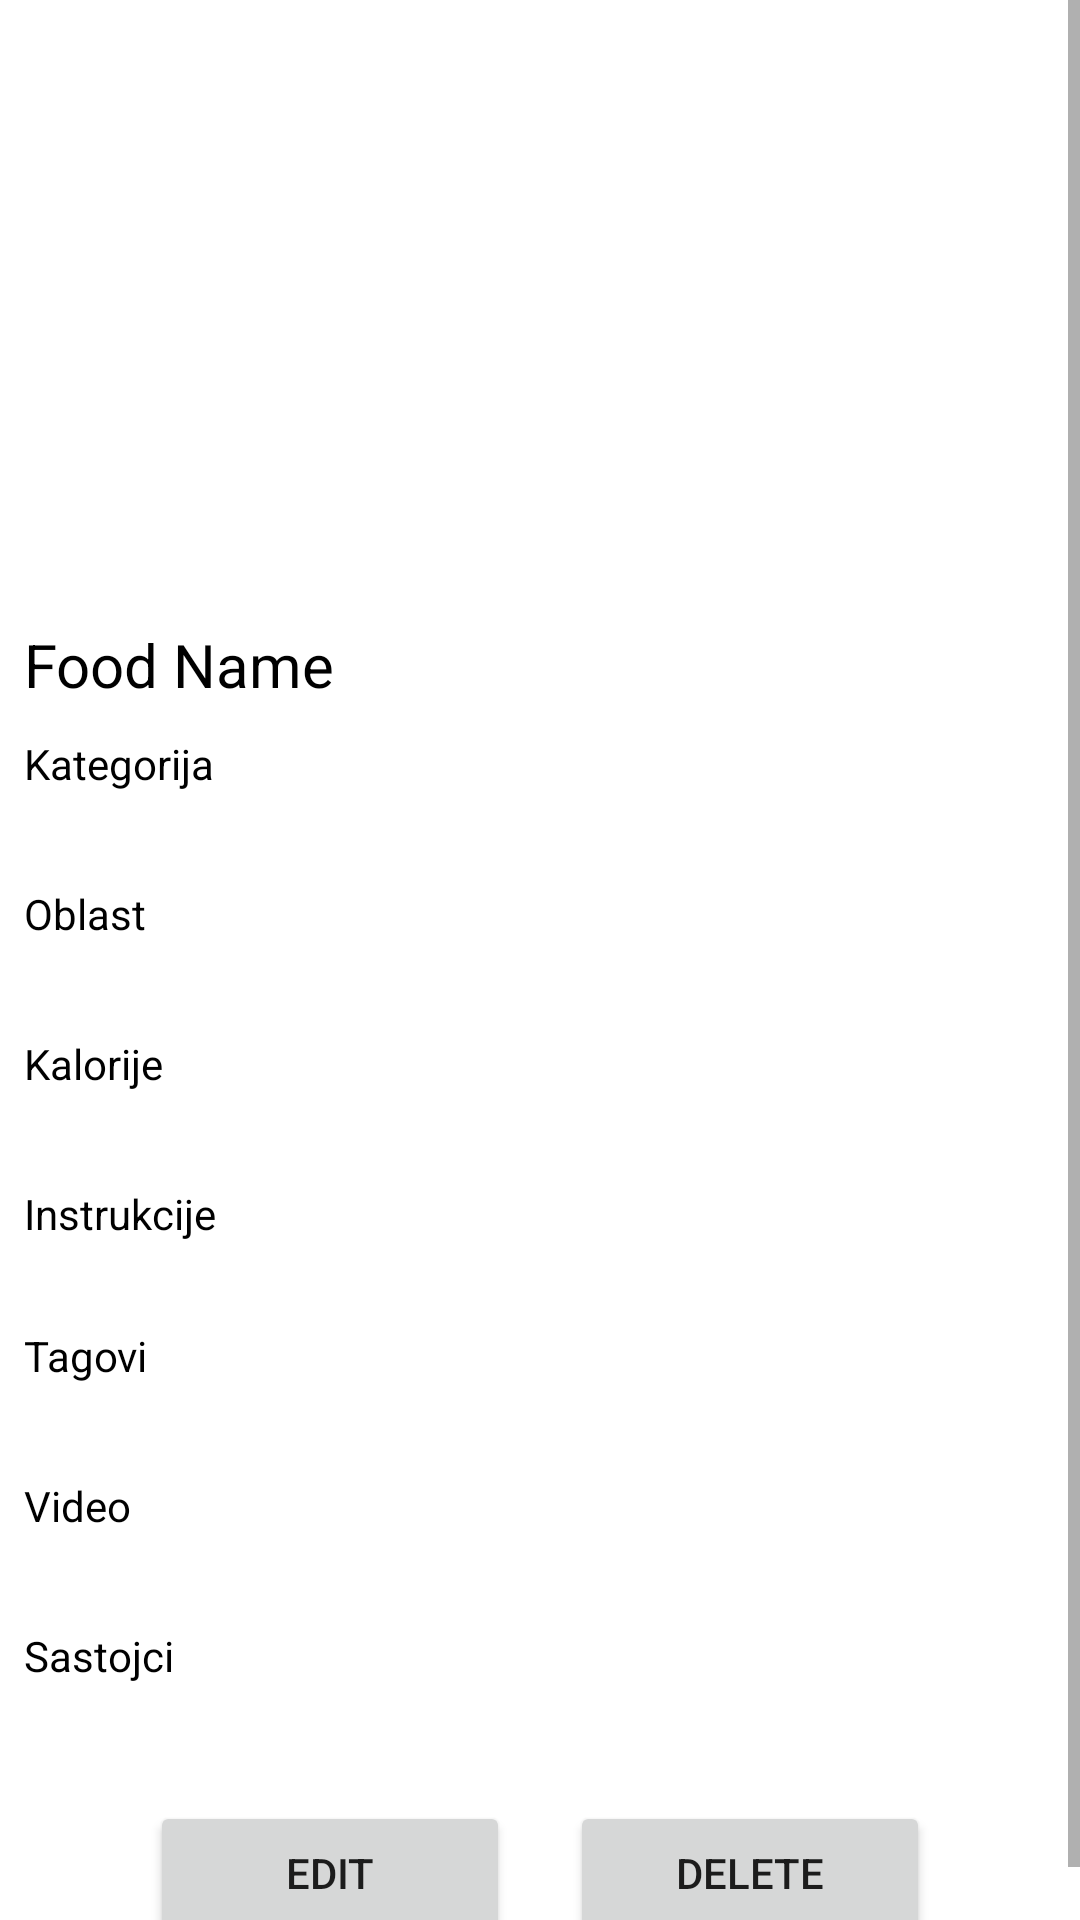

This screen was rendered from an Android layout file. Write that file and the resources it references.
<!-- AndroidManifest.xml: application theme Theme.NutritionTracker -->
<!-- res/layout/activity_savedfoodedit.xml -->
<ScrollView xmlns:android="http://schemas.android.com/apk/res/android"
    android:layout_width="match_parent"
    android:layout_height="match_parent">

    <LinearLayout
        android:layout_width="match_parent"
        android:layout_height="wrap_content"
        android:orientation="vertical">

        <ImageView
            android:id="@+id/foodImageView"
            android:layout_width="match_parent"
            android:layout_height="200dp"
            android:scaleType="centerCrop"
            android:src="@null"
            android:paddingBottom="8dp" />

        <TextView
            android:id="@+id/foodNameTextView"
            android:layout_width="wrap_content"
            android:layout_height="wrap_content"
            android:textAppearance="?android:textAppearanceMedium"
            android:text="Food Name"
            android:padding="8dp"
            android:textSize="20dp"
            android:textColor="@color/black"/>


        <TextView
            android:layout_width="wrap_content"
            android:layout_height="wrap_content"
            android:text="Kategorija"
            android:padding="2dp"
            android:paddingStart="8dp"
            android:paddingEnd="8dp"
            android:textColor="@color/black"/>

        <TextView
            android:id="@+id/categoryTextView"
            android:layout_width="wrap_content"
            android:layout_height="wrap_content"
            android:textAppearance="?android:textAppearanceSmall"
            android:textSize="20dp"
            android:paddingStart="16dp"
            android:paddingEnd="16dp" />

        <TextView
            android:layout_width="wrap_content"
            android:layout_height="wrap_content"
            android:text="Oblast"
            android:padding="2dp"
            android:paddingStart="8dp"
            android:paddingEnd="8dp"
            android:textColor="@color/black"/>

        <TextView
            android:id="@+id/oblastTextView"
            android:layout_width="wrap_content"
            android:layout_height="wrap_content"
            android:textAppearance="?android:textAppearanceSmall"
            android:paddingStart="16dp"
            android:paddingEnd="16dp"
            android:textSize="20dp" />

        <TextView
            android:layout_width="wrap_content"
            android:layout_height="wrap_content"
            android:text="Kalorije"
            android:padding="2dp"
            android:paddingStart="8dp"
            android:paddingEnd="8dp"
            android:textColor="@color/black"/>

        <TextView
            android:id="@+id/caloriesTextView"
            android:layout_width="match_parent"
            android:layout_height="wrap_content"
            android:textAppearance="?android:textAppearanceSmall"
            android:paddingStart="16dp"
            android:paddingEnd="16dp"
            android:textSize="20dp"/>

        <TextView
            android:layout_width="wrap_content"
            android:layout_height="wrap_content"
            android:text="Instrukcije"
            android:padding="2dp"
            android:paddingStart="8dp"
            android:paddingEnd="8dp"
            android:textColor="@color/black"/>

        <TextView
            android:id="@+id/instructionsTextView"
            android:layout_width="match_parent"
            android:layout_height="wrap_content"
            android:textAppearance="?android:textAppearanceSmall"
            android:paddingStart="16dp"
            android:paddingEnd="16dp"
            android:textSize="18dp" />

        <TextView
            android:layout_width="wrap_content"
            android:layout_height="wrap_content"
            android:text="Tagovi"
            android:padding="2dp"
            android:paddingStart="8dp"
            android:paddingEnd="8dp"
            android:textColor="@color/black"/>

        <TextView
            android:id="@+id/tagsTextView"
            android:layout_width="match_parent"
            android:layout_height="wrap_content"
            android:textAppearance="?android:textAppearanceSmall"
            android:paddingStart="16dp"
            android:paddingEnd="16dp"
            android:textSize="20dp"/>

        <TextView
            android:layout_width="wrap_content"
            android:layout_height="wrap_content"
            android:text="Video"
            android:padding="2dp"
            android:paddingStart="8dp"
            android:paddingEnd="8dp"
            android:textColor="@color/black"/>

        <TextView
            android:id="@+id/videoLinkTextView"
            android:layout_width="match_parent"
            android:layout_height="wrap_content"
            android:textAppearance="?android:textAppearanceSmall"
            android:paddingStart="16dp"
            android:paddingEnd="16dp"
            android:autoLink="web"
            android:textSize="20dp" />

        <TextView
            android:layout_width="wrap_content"
            android:layout_height="wrap_content"
            android:text="Sastojci"
            android:padding="2dp"
            android:paddingStart="8dp"
            android:paddingEnd="8dp"
            android:textColor="@color/black"/>

        <TextView
            android:id="@+id/ingredientsTextView"
            android:layout_width="match_parent"
            android:layout_height="wrap_content"
            android:textAppearance="?android:textAppearanceSmall"
            android:paddingStart="16dp"
            android:paddingEnd="16dp"
            android:textSize="20dp" />

        <LinearLayout
            android:layout_width="match_parent"
            android:layout_height="wrap_content"
            android:orientation="horizontal"
            android:gravity="center">

            <Button
                android:id="@+id/editButton"
                android:layout_width="120dp"
                android:layout_height="wrap_content"
                android:text="Edit"
                android:padding="12dp"
                android:layout_marginTop="10dp"
                android:layout_marginBottom="10dp"
                android:layout_marginHorizontal="10dp"/>

            <Button
                android:id="@+id/deleteButton"
                android:layout_width="120dp"
                android:layout_height="wrap_content"
                android:text="Delete"
                android:padding="12dp"
                android:layout_marginTop="10dp"
                android:layout_marginBottom="10dp"
                android:layout_marginHorizontal="10dp"/>

        </LinearLayout>

    </LinearLayout>
</ScrollView>
<!-- resources referenced by this layout -->
<resources>
  <style name="Theme.NutritionTracker" parent="Theme.MaterialComponents.DayNight.NoActionBar">
          
          <item name="colorPrimary">@color/purple_500</item>
          <item name="colorPrimaryVariant">@color/purple_700</item>
          <item name="colorOnPrimary">@color/white</item>
          
          <item name="colorSecondary">@color/teal_200</item>
          <item name="colorSecondaryVariant">@color/teal_700</item>
          <item name="colorOnSecondary">@color/black</item>
          
          <item name="android:statusBarColor">?attr/colorPrimaryVariant</item>
          
      </style>
  <!-- not gathered from this repository: default colours our renderer supplied (Android Studio template values) -->
  <color name="purple_500">#FF6200EE</color>
  <color name="purple_700">#FF3700B3</color>
  <color name="teal_200">#FF03DAC5</color>
  <color name="teal_700">#FF018786</color>
  <color name="black">#FF000000</color>
  <color name="white">#FFFFFFFF</color>
</resources>
